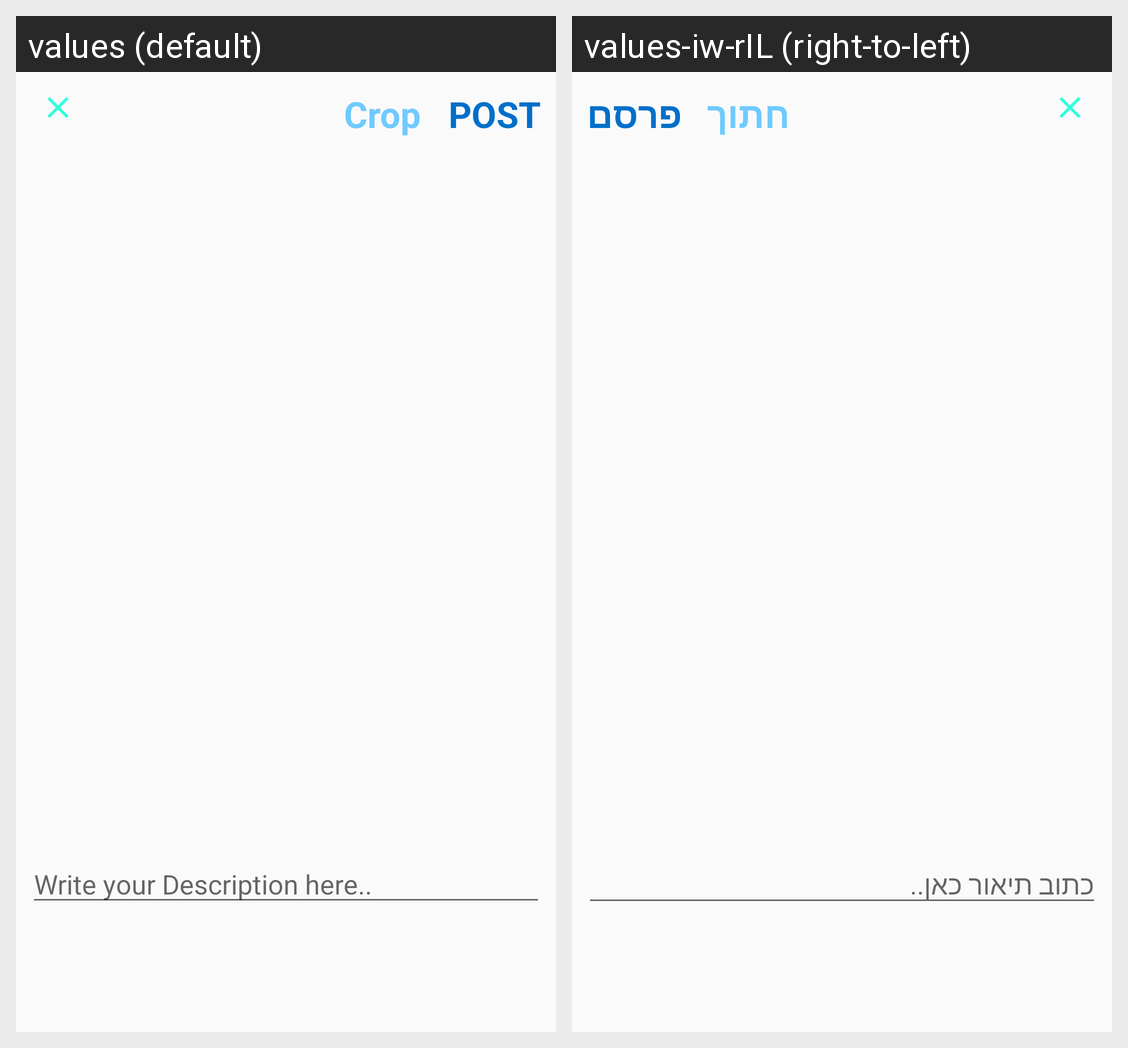

For this localized Android screen grid, give each drawn string resource with its value in every locale shown.
Android screen res/layout/activity_post.xml rendered under 2 locales, left to right: values (default), values-iw-rIL (right-to-left). Device: Nexus 5 (rendered at 1080×1920; each locale shown at half size, 540×960, under a caption strip naming it); theme Theme.AppCompat.Light.NoActionBar.
Strings drawn on this screen, with the default value and each locale's value (text and hints the layout hard-codes, and strings that could not be matched under every locale, appear in the picture but are not listed):

postBTN
  values: POST
  values-iw-rIL: פרסם

cropBtn
  values: Crop
  values-iw-rIL: חתוך

description
  values: Write your Description here..
  values-iw-rIL: כתוב תיאור כאן..
